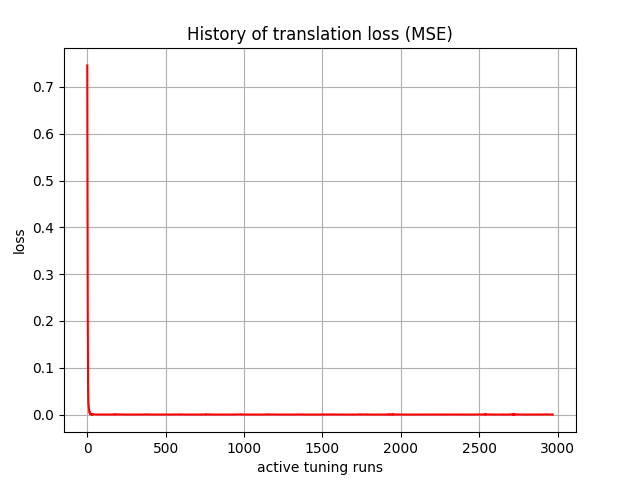

The table this chart was drawn from, first rows:
, 0
0, 0.746
1, 0.5291
2, 0.3502
3, 0.2167
4, 0.1243
5, 0.05752
6, 0.03255
7, 0.02422
8, 0.02112
9, 0.01599
10, 0.01679
11, 0.01166
12, 0.01021
13, 0.006461
14, 0.006536
15, 0.003375
16, 0.004249
17, 0.001761
18, 0.002473
19, 0.001049
20, 0.001909
21, 0.001202
22, 0.00195
23, 0.000557
24, 0.001361
25, 0.0004801
26, 0.001105
27, 0.0003991
28, 0.0007728
29, 0.000495
30, 0.0006074
31, 0.0004075
32, 0.0004564
33, 0.0006509
34, 0.0003473
35, 0.0007172
36, 0.000399
37, 0.0005955
38, 0.0005719
39, 0.0001978
40, 0.0002532
41, 0.0002212
42, 0.0002576
43, 0.0002683
44, 0.0002894
45, 0.0002724
46, 0.0002548
47, 0.0002352
48, 0.0002426
49, 0.0001952
50, 0.0001331
51, 0.0001716
52, 0.0001521
53, 0.0001757
54, 0.0001664
55, 0.000186
56, 0.0001886
57, 0.0001909
58, 0.000187
59, 0.0001872
... 2,910 more rows
